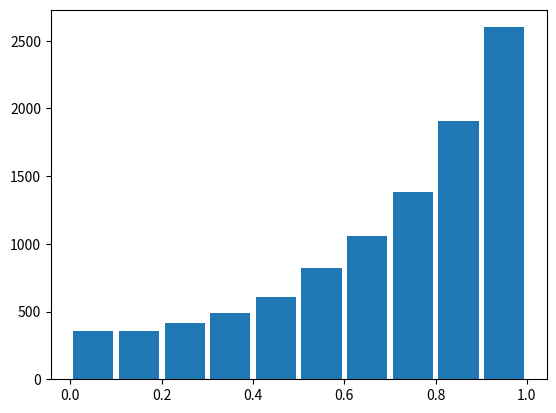
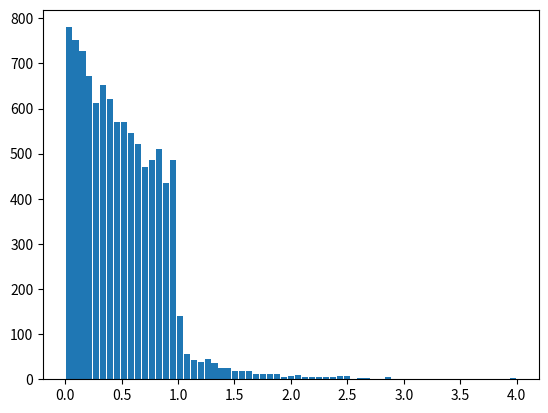
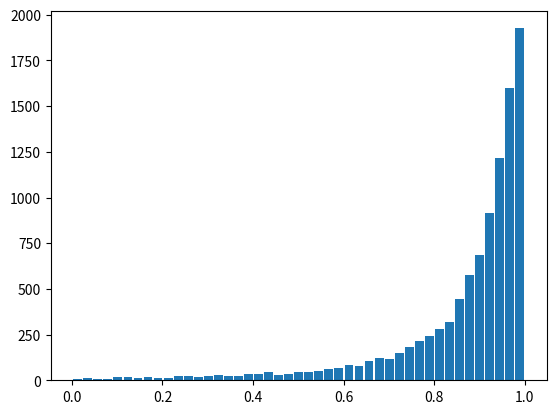

Recreate these plots in Python, in order.
# -*- coding: utf-8 -*-
"""
Created on Wed Jul  1 22:12:44 2020

[redacted]

Question 8, Chapter 5 of the Simulation book by Sheldon Ross, 2013
DOI: https://doi.org/10.1016/C2011-0-04574-X

give algorithms for generating random variables from the following distributions.
"""
from numpy import random, log, cumsum, vectorize
import matplotlib.pyplot as plt

nsim = 10**4
# (a)
def f8a():
    u1 = random.uniform()
    if u1 <= 1/3 :
        X = random.uniform()
    elif 1/3 < u1 <= 2/3 :
        X = random.uniform()**(1/3)
    elif u1 > 2/3 :
        X = random.uniform()**(1/5)
    return(X)
    
res_a = [f8a() for n in range(nsim)]
# f(x) = (1/3)*(1 + 3*x**2 + 5*x**4)
# similar to hist
plt.figure(1)
plt.hist(res_a, rwidth=0.88)


# (b)
# These F1 & F2 have the needed differential (density function)
# F1(x) = (1 - exp(-2*x))    x > 0
# F2(x) = x                  0<x<1
# F(x) = (1/3)*F1(x) + (2/3)*F2(x)

def F1():
    u = random.uniform()
    x = -log(u) / 2
    return(x)

def F2():
    x = random.uniform()
    return(x)

def f8b(U):
    if U <= (1/3) :
        x = F1()
    else:
        x = F2()
    return(x)

f8b_v = vectorize(f8b)    
U = random.rand(nsim)
X = f8b_v(U)
plt.figure(2)
plt.hist(X, rwidth=0.88, bins=65)
plt.show()


# (c) :
n=  20
alpha = [1/n]*n

def f8c(alpha):
    n = len(alpha)
    alfa_cum = cumsum(alpha)
    u = random.uniform()
    for tr in range(n):
        if alfa_cum[tr] >= u :
            i = tr+1
            break
    x = (random.uniform())**(1/i)
    return(x)
    
res_c = [f8c(alpha) for n in range(nsim)]
plt.figure(3)
plt.hist(res_c, rwidth=0.88, bins=45)
